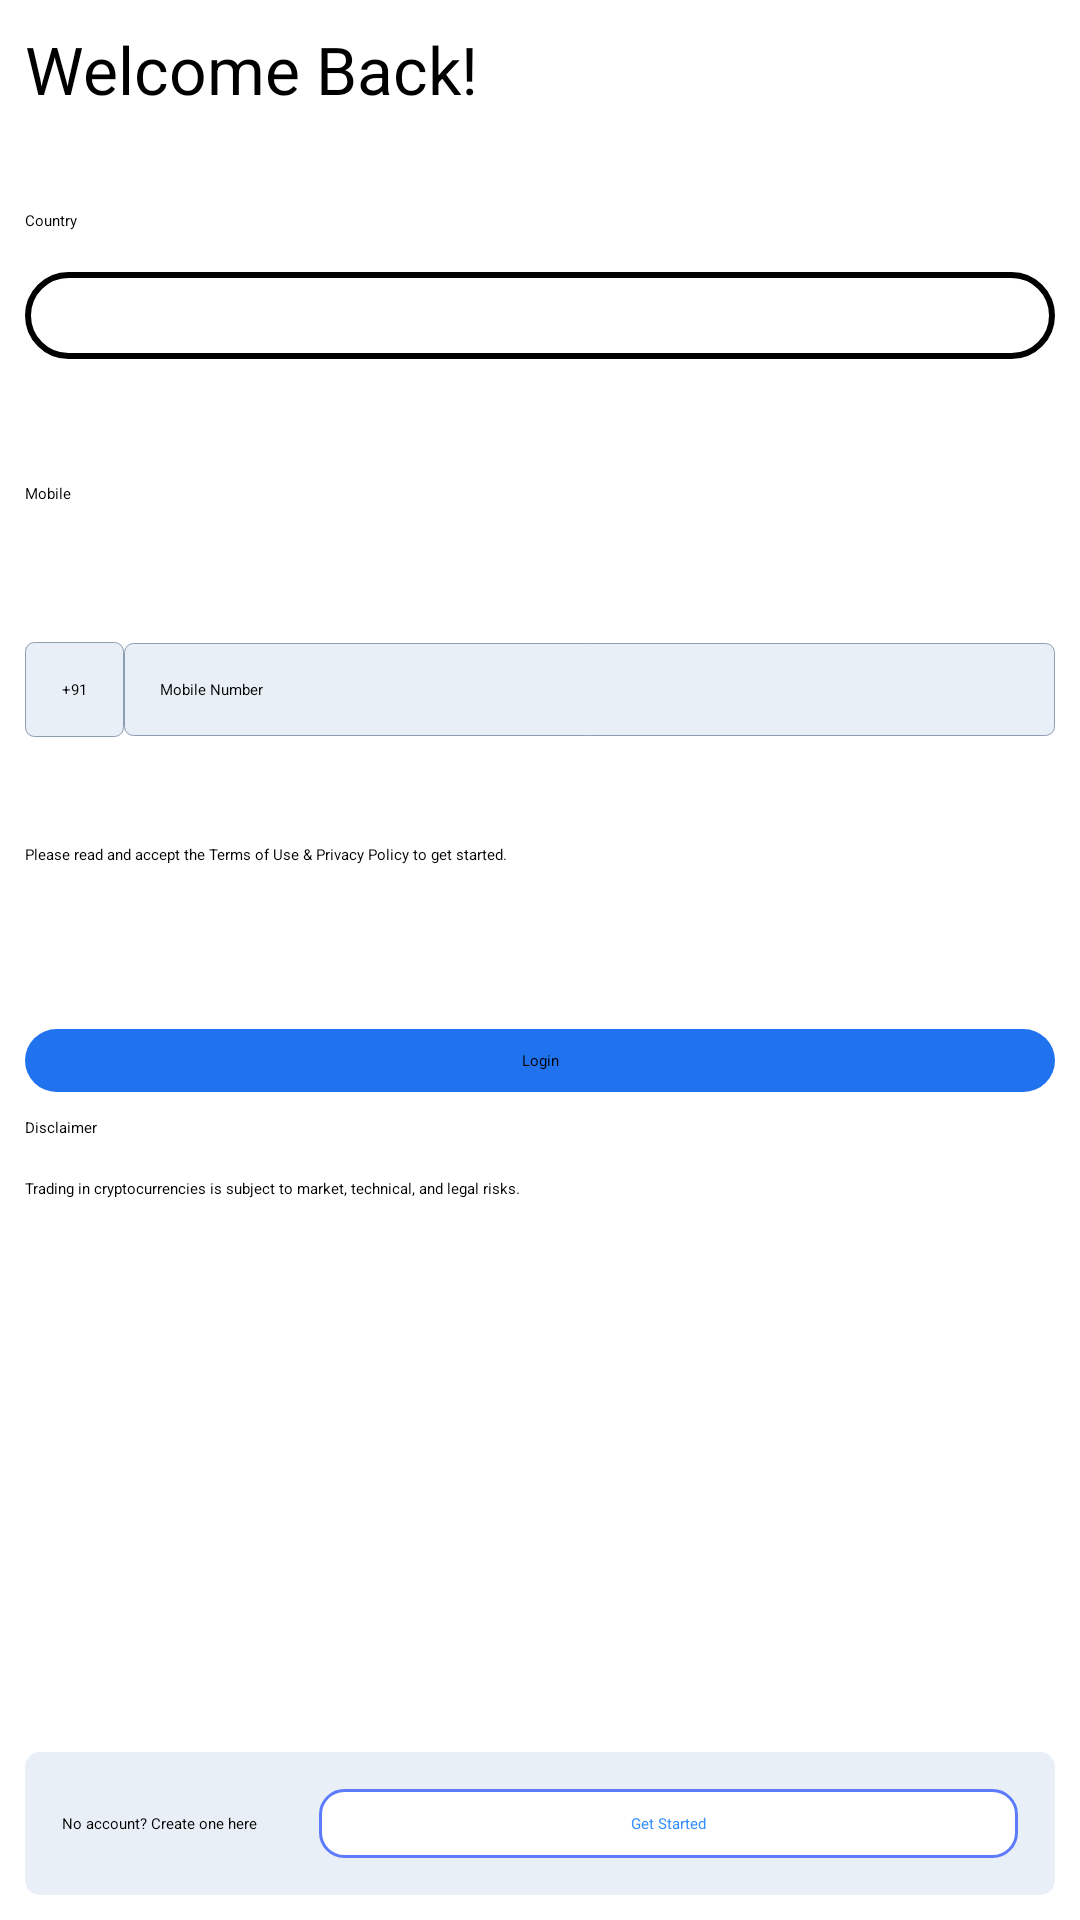

Here is an Android app screen rendered from its layout file. Give the layout XML and the strings, colors and styles it references.
<!-- AndroidManifest.xml: application theme Theme.MyApplication2 -->
<!-- res/layout/activity_login.xml -->
<?xml version="1.0" encoding="utf-8"?>
<LinearLayout xmlns:android="http://schemas.android.com/apk/res/android"
    xmlns:app="http://schemas.android.com/apk/res-auto"
    xmlns:tools="http://schemas.android.com/tools"
    android:layout_width="match_parent"
    android:layout_height="match_parent"
    android:background="#FFFFFF"
    android:orientation="vertical"
    android:padding="4pt"
    tools:context=".Login"
    app:errorEnabled="true">

    <TextView
        android:id="@+id/textView"
        android:layout_width="match_parent"
        android:layout_height="30pt"
        android:layout_weight="0"
        android:text="Welcome Back!"
        android:textSize="22sp" />

    <TextView
        android:id="@+id/textView5"
        android:layout_width="match_parent"
        android:layout_height="10pt"
        android:layout_weight="0"
        android:text="Country" />

    <Spinner
        android:id="@+id/spinner"
        android:layout_width="match_parent"
        android:layout_height="29dp"
        android:dropDownWidth="match_parent"
        android:spinnerMode="dialog"
        android:layout_weight="0"
        android:layout_gravity="center"
        android:background="@drawable/spinner_background"
        android:prompt="@string/alert_msg_select_country" />

    <TextView
        android:id="@+id/textView6"
        android:layout_width="match_parent"
        android:layout_height="wrap_content"
        android:layout_weight="0"
        android:paddingTop="20pt"
        android:paddingBottom="5pt"
        android:text="Mobile" />

    <LinearLayout
        android:layout_width="match_parent"
        android:layout_height="50pt"
        android:layout_weight="0"
        android:gravity="center"
        android:orientation="horizontal">

        <TextView
            android:id="@+id/txt_country_code"
            android:layout_width="wrap_content"
            android:layout_height="wrap_content"
            android:background="@drawable/bg_rounded_edittext_normal"
            android:padding="6pt"
            android:text="+91"
            />

        <EditText
            android:id="@+id/phnumtext"
            android:layout_width="match_parent"
            android:layout_height="wrap_content"
            android:background="@drawable/bg_rounded_edittext_normal"
            android:maxLength="10"
            android:hint="Mobile Number"
            android:inputType="text" />

    </LinearLayout>

    <CheckBox
        android:id="@+id/checkBox"
        android:layout_width="match_parent"
        android:layout_height="30pt"
        android:layout_weight="0"
        android:text="@string/alert_msg_accept_terms_and_privacy"
        android:visibility="visible" />

    <Button
        android:id="@+id/loginbutton"
        android:layout_width="match_parent"
        android:layout_height="wrap_content"
        android:layout_gravity="center"
        android:layout_weight="0"
        android:background="@drawable/btn_blue_rounded_drawable"
        android:backgroundTint="#2172EE"
        android:gravity="center"
        android:layout_marginBottom="4pt"
        android:text="Login" />

    <LinearLayout
        android:layout_width="match_parent"
        android:layout_height="wrap_content"
        android:layout_weight="1"
        android:layout_gravity="center"
        android:orientation="vertical">

        <TextView
            android:id="@+id/textView3"
            android:layout_width="match_parent"
            android:layout_height="10pt"
            android:layout_weight="0.005"
            android:text="@string/verify_phone_screen_note_lbl_title" />

        <TextView
            android:id="@+id/textView4"
            android:layout_width="match_parent"
            android:layout_height="match_parent"
            android:layout_weight="1"
            android:layout_marginBottom="10pt"
            android:text="@string/verify_phone_screen_note_lbl_description" />
        <LinearLayout
            android:layout_width="match_parent"
            android:layout_height="wrap_content"
            android:layout_weight="0"
            android:background="@drawable/signup_background"
            android:orientation="horizontal">
        <TextView
            android:id="@+id/textView7"
            android:layout_width="wrap_content"
            android:layout_height="wrap_content"
            android:layout_weight="0"
            android:layout_marginRight="10pt"
            android:text="@string/don_t_have_an_account"/>

            <TextView
                android:id="@+id/getstartedbtn"
                android:layout_width="wrap_content"
                android:layout_height="wrap_content"
                android:layout_weight="1"
                android:background="@drawable/signupbtn_background"
                android:text="Get Started"
                android:gravity="center"
                android:textColor="#338FFF" />
        </LinearLayout>
    </LinearLayout>

</LinearLayout>
<!-- resources referenced by this layout -->
<resources>
  <!-- drawable bg_rounded_edittext_normal (drawable-v24) -->
  <?xml version="1.0" encoding="utf-8"?>
  <shape xmlns:android="http://schemas.android.com/apk/res/android"
         android:shape="rectangle">
      <stroke
              android:width="1px"
              android:color="@color/zebpay_light_grey"/>
      <solid android:color="@color/zebpay_solid_light_blue"/>
      <padding
              android:bottom="12dp"
              android:left="12dp"
              android:right="12dp"
              android:top="12dp"/>
      <corners android:radius="3dp" />
  </shape>
  <!-- drawable btn_blue_rounded_drawable (drawable-v24) -->
  <?xml version="1.0" encoding="utf-8"?>
  <shape xmlns:android="http://schemas.android.com/apk/res/android"
         android:shape="rectangle">
  
      <corners android:radius="20dp"/>
      <solid android:color="@color/zebpay_main_blue"/>
      <padding
              android:bottom="7dp"
              android:left="10dp"
              android:right="10dp"
              android:top="7dp"/>
  
  </shape>
  <!-- drawable signup_background (drawable) -->
  <?xml version="1.0" encoding="utf-8"?>
  <selector xmlns:android="http://schemas.android.com/apk/res/android">
  <item>
      <shape>
          <solid android:color="@color/divider_history_sheet"/>
          <corners android:radius="5dp"/>
          <padding android:bottom="6pt"
              android:top="6pt"
              android:left="6pt"
              android:right="6pt" />
      </shape>
  </item>
  </selector>
  <!-- drawable signupbtn_background (drawable) -->
  <?xml version="1.0" encoding="utf-8"?>
  <selector xmlns:android="http://schemas.android.com/apk/res/android">
  <item>
      <shape>
          <solid android:color="@color/white"/>
          <corners android:radius="8dp" />
          <stroke android:color="#5D7BFE" android:width="1dp" />
          <padding android:right="10dp"
              android:left="10dp"
              android:top="8dp"
              android:bottom="8dp" />
      </shape>
  </item>
  </selector>
  <!-- drawable spinner_background (drawable) -->
  <?xml version="1.0" encoding="utf-8"?>
  <selector xmlns:android="http://schemas.android.com/apk/res/android">
  <item>
      <shape>
          <stroke android:color="@color/black" android:width="2dp"/>
          <corners android:radius="20dp"/>
      </shape>
  </item>
  </selector>
  <string name="alert_msg_accept_terms_and_privacy">Please read and accept the Terms of Use &amp;
          Privacy Policy to get started.</string>
  <string name="alert_msg_select_country">Select Country</string>
  <string name="don_t_have_an_account">No account? Create one here</string>
  <string name="verify_phone_screen_note_lbl_description">Trading in cryptocurrencies is subject
          to market, technical, and legal risks.</string>
  <string name="verify_phone_screen_note_lbl_title">Disclaimer</string>
  <color name="zebpay_light_grey">#8e9db2</color>
  <color name="zebpay_solid_light_blue">#E9EFF6</color>
  <color name="zebpay_main_blue">#2072EF</color>
  <color name="divider_history_sheet">#E9EFF6</color>
  <color name="white">#FFFFFFFF</color>
  <color name="black">#FF000000</color>
</resources>
